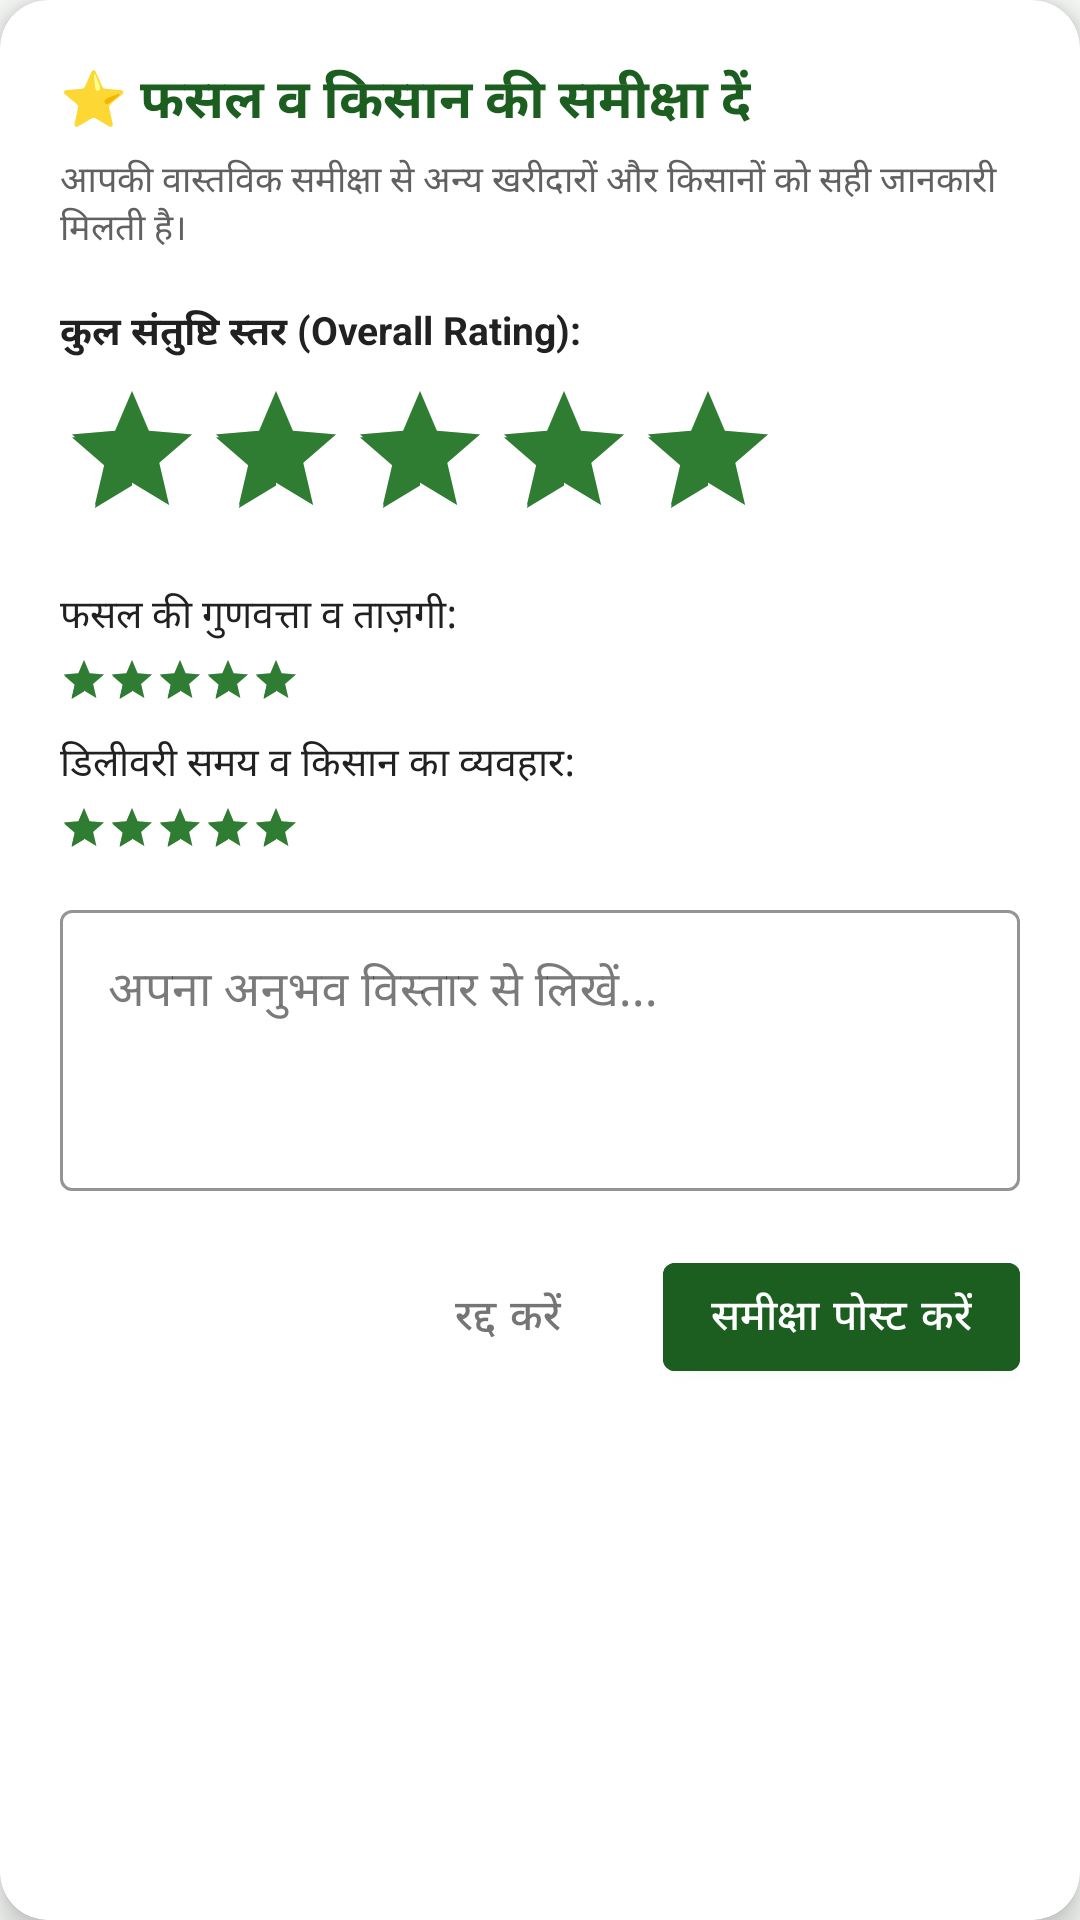

Write the Android layout XML for this screen, with the resource values it uses.
<!-- AndroidManifest.xml: application theme Theme.MeraKisan -->
<!-- res/layout/dialog_add_review.xml -->
<?xml version="1.0" encoding="utf-8"?>
<com.google.android.material.card.MaterialCardView
    xmlns:android="http://schemas.android.com/apk/res/android"
    xmlns:app="http://schemas.android.com/apk/res-auto"
    xmlns:tools="http://schemas.android.com/tools"
    android:layout_width="match_parent"
    android:layout_height="wrap_content"
    app:cardBackgroundColor="#FFFFFF"
    app:cardCornerRadius="16dp"
    app:cardElevation="6dp">

    <ScrollView
        android:layout_width="match_parent"
        android:layout_height="wrap_content">

        <LinearLayout
            android:layout_width="match_parent"
            android:layout_height="wrap_content"
            android:orientation="vertical"
            android:padding="20dp">

            <TextView
                android:layout_width="wrap_content"
                android:layout_height="wrap_content"
                android:text="⭐ फसल व किसान की समीक्षा दें"
                android:textColor="#1B5E20"
                android:textSize="18sp"
                android:textStyle="bold" />

            <TextView
                android:layout_width="wrap_content"
                android:layout_height="wrap_content"
                android:layout_marginTop="4dp"
                android:text="आपकी वास्तविक समीक्षा से अन्य खरीदारों और किसानों को सही जानकारी मिलती है।"
                android:textColor="#616161"
                android:textSize="12sp" />

            
            <TextView
                android:layout_width="wrap_content"
                android:layout_height="wrap_content"
                android:layout_marginTop="16dp"
                android:text="कुल संतुष्टि स्तर (Overall Rating):"
                android:textColor="#212121"
                android:textSize="13sp"
                android:textStyle="bold" />

            <RatingBar
                android:id="@+id/rbOverallRating"
                android:layout_width="wrap_content"
                android:layout_height="wrap_content"
                android:layout_marginTop="6dp"
                android:numStars="5"
                android:rating="5.0"
                android:stepSize="1.0"
                android:theme="@style/Widget.AppCompat.RatingBar" />

            
            <TextView
                android:layout_width="wrap_content"
                android:layout_height="wrap_content"
                android:layout_marginTop="12dp"
                android:text="फसल की गुणवत्ता व ताज़गी:"
                android:textColor="#212121"
                android:textSize="13sp" />

            <RatingBar
                android:id="@+id/rbQualityRating"
                style="?android:attr/ratingBarStyleSmall"
                android:layout_width="wrap_content"
                android:layout_height="wrap_content"
                android:layout_marginTop="4dp"
                android:numStars="5"
                android:rating="5.0"
                android:stepSize="1.0" />

            
            <TextView
                android:layout_width="wrap_content"
                android:layout_height="wrap_content"
                android:layout_marginTop="10dp"
                android:text="डिलीवरी समय व किसान का व्यवहार:"
                android:textColor="#212121"
                android:textSize="13sp" />

            <RatingBar
                android:id="@+id/rbDeliveryRating"
                style="?android:attr/ratingBarStyleSmall"
                android:layout_width="wrap_content"
                android:layout_height="wrap_content"
                android:layout_marginTop="4dp"
                android:numStars="5"
                android:rating="5.0"
                android:stepSize="1.0" />

            
            <com.google.android.material.textfield.TextInputLayout
                android:id="@+id/tilReviewComment"
                style="@style/Widget.MaterialComponents.TextInputLayout.OutlinedBox"
                android:layout_width="match_parent"
                android:layout_height="wrap_content"
                android:layout_marginTop="14dp"
                android:hint="अपना अनुभव विस्तार से लिखें..."
                app:boxStrokeColor="#1B5E20">

                <com.google.android.material.textfield.TextInputEditText
                    android:id="@+id/etReviewComment"
                    android:layout_width="match_parent"
                    android:layout_height="wrap_content"
                    android:gravity="top"
                    android:lines="3" />
            </com.google.android.material.textfield.TextInputLayout>

            
            <LinearLayout
                android:layout_width="match_parent"
                android:layout_height="wrap_content"
                android:layout_marginTop="18dp"
                android:gravity="end"
                android:orientation="horizontal">

                <com.google.android.material.button.MaterialButton
                    android:id="@+id/btnCancelReview"
                    style="@style/Widget.MaterialComponents.Button.TextButton"
                    android:layout_width="wrap_content"
                    android:layout_height="wrap_content"
                    android:text="रद्द करें"
                    android:textColor="#757575" />

                <com.google.android.material.button.MaterialButton
                    android:id="@+id/btnSubmitReview"
                    android:layout_width="wrap_content"
                    android:layout_height="wrap_content"
                    android:layout_marginStart="8dp"
                    android:backgroundTint="#1B5E20"
                    android:text="समीक्षा पोस्ट करें"
                    android:textColor="#FFFFFF" />
            </LinearLayout>

        </LinearLayout>
    </ScrollView>

</com.google.android.material.card.MaterialCardView>
<!-- resources referenced by this layout -->
<resources>
  <style name="Theme.MeraKisan" parent="Theme.MaterialComponents.DayNight.NoActionBar">
          
          <item name="colorPrimary">@color/primary_green</item>
          <item name="colorPrimaryVariant">#0A3D0A</item>
          <item name="colorOnPrimary">@color/surface_white</item>
  
          
          <item name="colorSecondary">@color/primary_green_light</item>
          <item name="colorSecondaryVariant">#1B5E20</item>
          <item name="colorOnSecondary">@color/surface_white</item>
  
          
          <item name="android:colorBackground">@color/background_light</item>
          <item name="colorSurface">@color/surface_white</item>
          <item name="colorOnSurface">@color/text_primary</item>
  
          
          <item name="android:statusBarColor">@color/primary_green</item>
          <item name="android:navigationBarColor">@color/surface_white</item>
          <item name="android:windowLightNavigationBar" tools:targetApi="o_mr1">true</item>
  
          
          <item name="android:textColorPrimary">@color/text_primary</item>
          <item name="android:editTextColor">@color/text_primary</item>
          <item name="editTextStyle">@style/Widget.MeraKisan.EditText</item>
      </style>
  <color name="primary_green">#1B5E20</color>
  <color name="surface_white">#FFFFFF</color>
  <color name="primary_green_light">#2E7D32</color>
  <color name="background_light">#F8FAF8</color>
  <color name="text_primary">#212121</color>
  <style name="Widget.MeraKisan.EditText" parent="Widget.MaterialComponents.TextInputEditText.OutlinedBox">
          <item name="android:textColor">@color/text_primary</item>
          <item name="android:textColorHint">@color/text_secondary</item>
      </style>
  <color name="text_secondary">#616161</color>
</resources>
